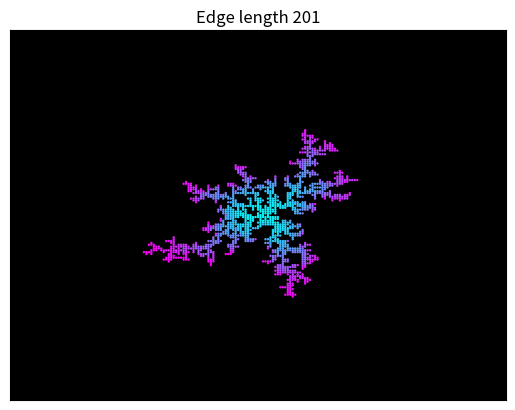

This chart was generated by the following Python code:
'''
Ankit Khandelwal
15863
Home Work 7
Exercise 11b
'''

from math import ceil, pi, sin, cos, sqrt

import matplotlib.pyplot as plt
import numpy as np

a = 2227057010910366687
M = 2 ** 64 - 59

L = 100  # Edge = 2*L + 1
r = 0

A = 1
B = 5

x1 = 1913557377  # seed
x_s1 = 233252557  # seed

data_x = [0]
data_y = [0]
grid = np.zeros((2 * L + 1, 2 * L + 1), int)
grid[L][L] = 1
stuck = 1
final = 0
while final < 1:
    x_s1 = int(a * x_s1) % M
    y1 = x_s1 / (M - 1)
    z_s1 = ((2 * pi) * y1)
    x_start = ceil((r + 1) * cos(z_s1))
    y_start = ceil((r + 1) * sin(z_s1))
    count = 0
    xpos = [x_start]
    ypos = [y_start]
    while True:
        x1 = int(a * x1) % M
        y1 = x1 / (M - 1)
        z1 = int(A + (B - A) * y1)
        if z1 == 1:
            ypos.append(ypos[-1] + 1)
            xpos.append(xpos[-1])
        if z1 == 3:
            xpos.append(xpos[-1])
            ypos.append(ypos[-1] - 1)
        if z1 == 2:
            xpos.append(xpos[-1] + 1)
            ypos.append(ypos[-1])
        if z1 == 4:
            ypos.append(ypos[-1])
            xpos.append(xpos[-1] - 1)

        r_new = sqrt(xpos[-1] ** 2 + ypos[-1] ** 2)
        if r_new > 2 * sqrt(x_start ** 2 + y_start ** 2) or r_new > L / 2:
            break

        if grid[-ypos[-1] + L][xpos[-1] + L] == 1:
            grid[-ypos[-2] + L][xpos[-2] + L] = 1
            count = 1

        if count == 1:
            data_x.append(xpos[-2])
            data_y.append(ypos[-2])
            stuck = stuck + 1
            r_new = sqrt(xpos[-2] ** 2 + ypos[-2] ** 2)
            if r_new > r:
                r = r_new
            if r > L / 2:
                final = 1
            break

A = plt.scatter(data_x, data_y, marker='.', s=2, c=range(stuck), cmap='cool')
plt.title('Edge length {}'.format(2 * L + 1))
plt.xlim(-L, L)
plt.ylim(-L, L)
A.axes.set_facecolor('black')
A.axes.get_xaxis().set_ticks([])
A.axes.get_yaxis().set_ticks([])
plt.show()
